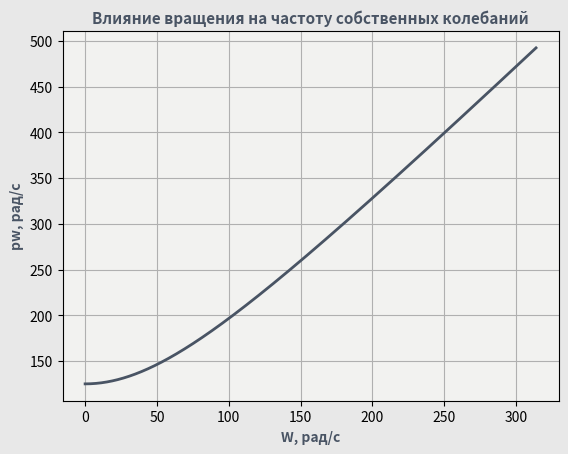

Here is the Python script that generated this plot:
import math
import numpy
import matplotlib.pyplot as plt

# Исходные данные:
l = 1.24
d = 46 * 10 ** (-3)
D = 220 * 10 ** (-3)
h = 29 * 10 ** (-3)
po = 8000
E = 2 * 10 ** 11
P = 1
w = 314
R_l = 2.3

print('Исходные данные:\n'
      f'l = {l} м\nd = {d} мм\nD = {D} мм\nh = {h} мм\n'
      f'ρ = {po} кг/м^3\nE = {E} Па\nR/l = {R_l}\n')

m = po * (math.pi * D ** 2 * h) / 4
Yxx = (math.pi * d ** 4) / 64
delta11 = P * ((2 * l) ** 3) / (48 * E * Yxx)
p = math.sqrt(1 / (delta11 * m))
pw = math.sqrt(p ** 2 + w ** 2 * R_l)

step = numpy.linspace(0, 1, 1000)
x = []
y = []
for i in step:
    x.append(w * i)
    y.append(math.sqrt(p ** 2 + (w * i) ** 2 * R_l))

fig, ax = plt.subplots()
ax.set_facecolor('#f4f4f2')
fig.set_facecolor('#e8e8e8')
ax.patch.set_alpha(0.9)
plt.title('Влияние вращения на частоту собственных колебаний',fontsize = '11', fontweight='bold', fontstyle='normal', color = '#495464')
plt.xlabel('W, рад/с', fontweight='bold', fontstyle='italic', color = '#495464')
plt.ylabel('pw, рад/с', fontweight='bold', fontstyle='italic', color = '#495464')
plt.grid()
plt.plot(x, y, "#495464", linewidth=2)
plt.show()

input()
